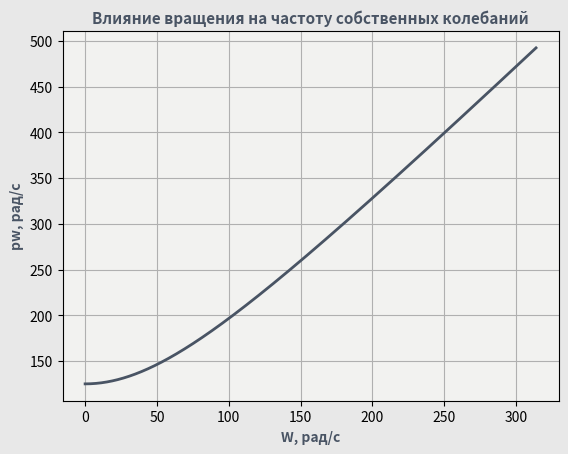

Here is the Python script that generated this plot:
import math
import numpy
import matplotlib.pyplot as plt

# Исходные данные:
l = 1.24
d = 46 * 10 ** (-3)
D = 220 * 10 ** (-3)
h = 29 * 10 ** (-3)
po = 8000
E = 2 * 10 ** 11
P = 1
w = 314
R_l = 2.3

print('Исходные данные:\n'
      f'l = {l} м\nd = {d} мм\nD = {D} мм\nh = {h} мм\n'
      f'ρ = {po} кг/м^3\nE = {E} Па\nR/l = {R_l}\n')

m = po * (math.pi * D ** 2 * h) / 4
Yxx = (math.pi * d ** 4) / 64
delta11 = P * ((2 * l) ** 3) / (48 * E * Yxx)
p = math.sqrt(1 / (delta11 * m))
pw = math.sqrt(p ** 2 + w ** 2 * R_l)

step = numpy.linspace(0, 1, 1000)
x = []
y = []
for i in step:
    x.append(w * i)
    y.append(math.sqrt(p ** 2 + (w * i) ** 2 * R_l))

fig, ax = plt.subplots()
ax.set_facecolor('#f4f4f2')
fig.set_facecolor('#e8e8e8')
ax.patch.set_alpha(0.9)
plt.title('Влияние вращения на частоту собственных колебаний',fontsize = '11', fontweight='bold', fontstyle='normal', color = '#495464')
plt.xlabel('W, рад/с', fontweight='bold', fontstyle='italic', color = '#495464')
plt.ylabel('pw, рад/с', fontweight='bold', fontstyle='italic', color = '#495464')
plt.grid()
plt.plot(x, y, "#495464", linewidth=2)
plt.show()

input()
